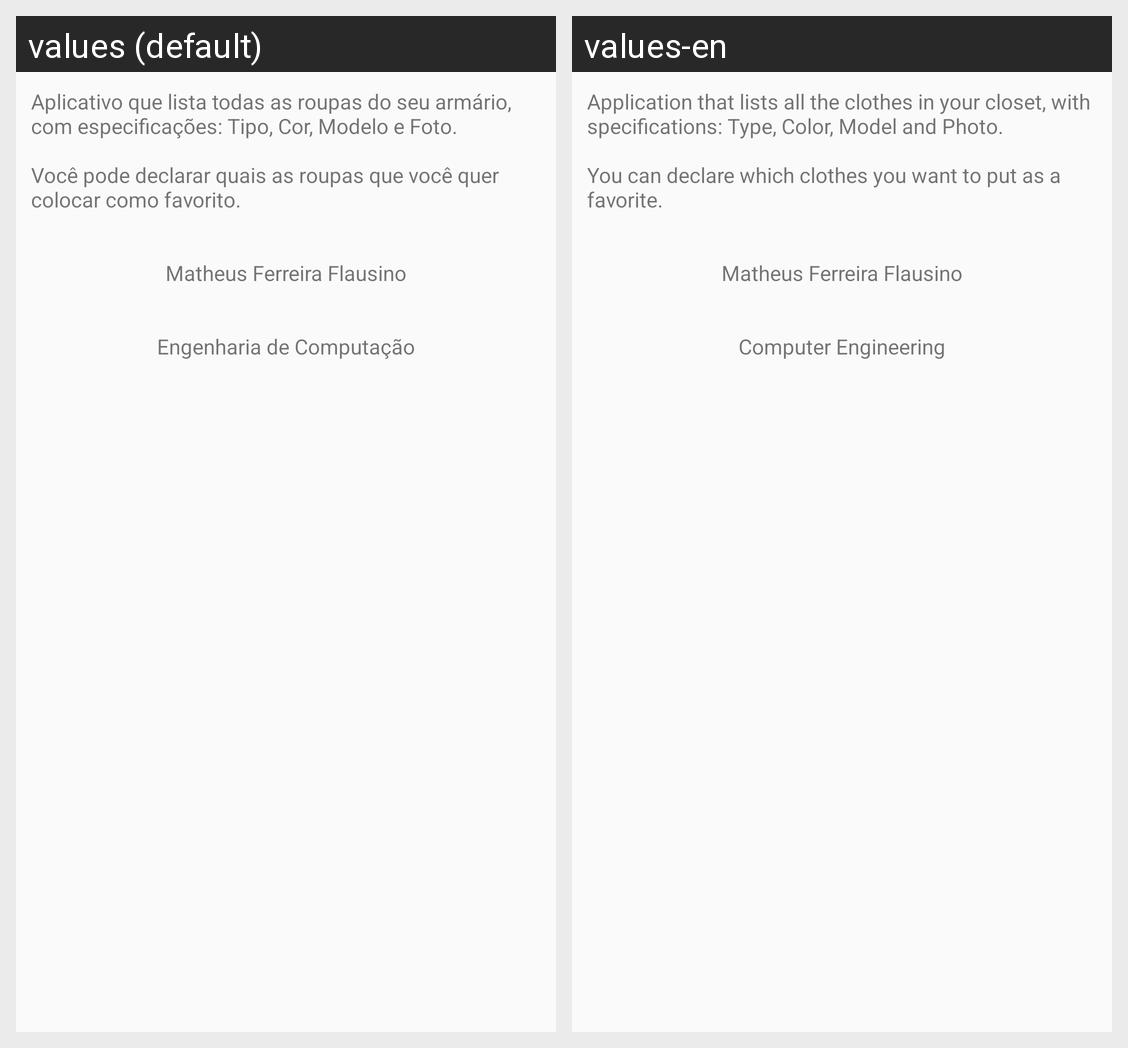

Locale-by-locale string values for the Android screen shown in this grid:
Android screen res/layout/activity_about.xml rendered under 2 locales, left to right: values (default), values-en. Device: Nexus 5 (rendered at 1080×1920; each locale shown at half size, 540×960, under a caption strip naming it); theme AppTheme.
Strings drawn on this screen, with the default value and each locale's value (text and hints the layout hard-codes, and strings that could not be matched under every locale, appear in the picture but are not listed):

text_about
  values: Aplicativo que lista todas as roupas do seu armário, com especificações: Tipo, Cor, Modelo e Foto.
      
      Você pode declarar quais as roupas que você quer colocar como favorito.
  values-en: Application that lists all the clothes in your closet, with specifications: Type, Color, Model and Photo. 
      
      You can declare which clothes you want to put as a favorite.

text_author
  values: Matheus Ferreira Flausino
  values-en: Matheus Ferreira Flausino  [not translated; the default value is used]

text_curse
  values: Engenharia de Computação
  values-en: Computer Engineering
